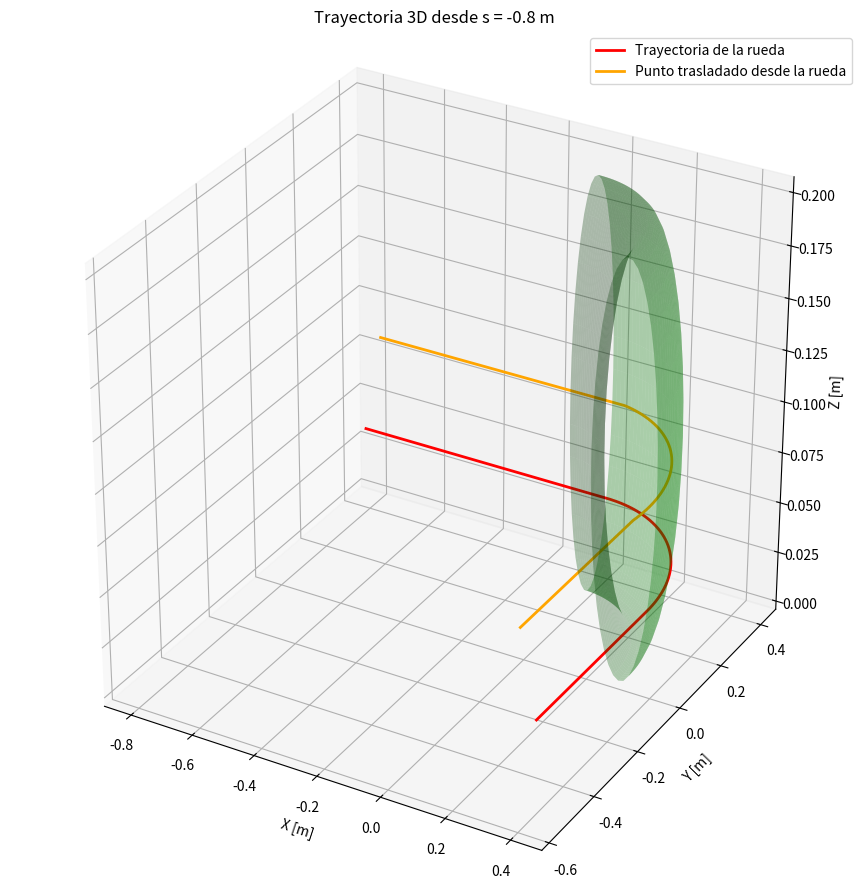

Generate this figure with matplotlib:
import numpy as np
import matplotlib.pyplot as plt
from mpl_toolkits.mplot3d import Axes3D
import math

# Parámetros geométricos
R = 0.3048                      # Radio mayor del codo
D_tubo = 0.2032                 # Diámetro del tubo
r = D_tubo / 2                  # Radio del tubo (menor)
v = 0.05                        # Velocidad
arc_length = (np.pi / 2) * R
base = r

# Ángulo dentro de la sección circular del tubo para el punto deseado
Dw = 0.08
phi = - math.acos(Dw / r)  # punto en superficie inferior

# Vector fijo del punto respecto a la rueda
d = np.array([0.06, -0.01, 0.05])  # punto respecto a la rueda

# Ajuste del tiempo para iniciar desde s = -0.8 m
s_inicio = -0.8
s_fin = v * 19.6
s_vals = np.linspace(s_inicio, s_fin, 300)

# Función para la trayectoria de la rueda (sobre la superficie)
def trayectoria_rueda(s, phi):
    if s < 0:
        return np.array([s, R + r * np.cos(phi), r * np.sin(phi) + base])
    elif s <= arc_length:
        theta = s / R
        Rt = R + r * np.cos(phi)
        x = Rt * np.sin(theta)
        y = Rt * np.cos(theta)
        z = r * np.sin(phi) + base
        return np.array([x, y, z])
    else:
        delta_s = s - arc_length
        x = R + r * np.cos(phi)
        y = 0 - delta_s
        z = r * np.sin(phi) + base
        return np.array([x, y, z])

# Matriz de rotación por tramo
def matriz_rotacion(s):
    if s < 0:
        return np.eye(3)
    elif s <= arc_length:
        theta = s / R
        return np.array([[np.cos(theta), np.sin(theta), 0],
                         [-np.sin(theta),  np.cos(theta), 0],
                         [0,              0,             1]])
    else:
        return np.array([[0, 1, 0],
                         [-1,  0, 0],
                         [0,  0, 1]])

# Generar trayectorias
rueda_pts = []
punto_pts = []
for s in s_vals:
    r_w = trayectoria_rueda(s, phi)
    R_s = matriz_rotacion(s)
    p_global = r_w + R_s @ d
    rueda_pts.append(r_w)
    punto_pts.append(p_global)

rueda_pts = np.array(rueda_pts)
punto_pts = np.array(punto_pts)

# Crear el toroide (tramo de codo)
theta = np.linspace(0, np.pi/2, 100)
phi_grid = np.linspace(0, 2*np.pi, 40)
theta, phi_grid = np.meshgrid(theta, phi_grid)

x_tor = (R + r * np.cos(phi_grid)) * np.sin(theta)
y_tor = (R + r * np.cos(phi_grid)) * np.cos(theta)
z_tor = r * np.sin(phi_grid) + base

# Graficar
fig = plt.figure(figsize=(12, 9))
ax = fig.add_subplot(111, projection='3d')

# Trayectorias
ax.plot(rueda_pts[:, 0], rueda_pts[:, 1], rueda_pts[:, 2],
        label="Trayectoria de la rueda", color='red', linewidth=2)
ax.plot(punto_pts[:, 0], punto_pts[:, 1], punto_pts[:, 2],
        label="Punto trasladado desde la rueda", color='orange', linewidth=2)

# Toroide transparente
ax.plot_surface(x_tor, y_tor, z_tor, color='green', alpha=0.3, linewidth=0, zorder=0)

# Configuración
ax.set_xlabel("X [m]")
ax.set_ylabel("Y [m]")
ax.set_zlabel("Z [m]")
ax.set_title("Trayectoria 3D desde s = -0.8 m")
ax.legend()
ax.grid(True)
ax.set_box_aspect([1, 1, 1])

plt.tight_layout()
plt.show()
